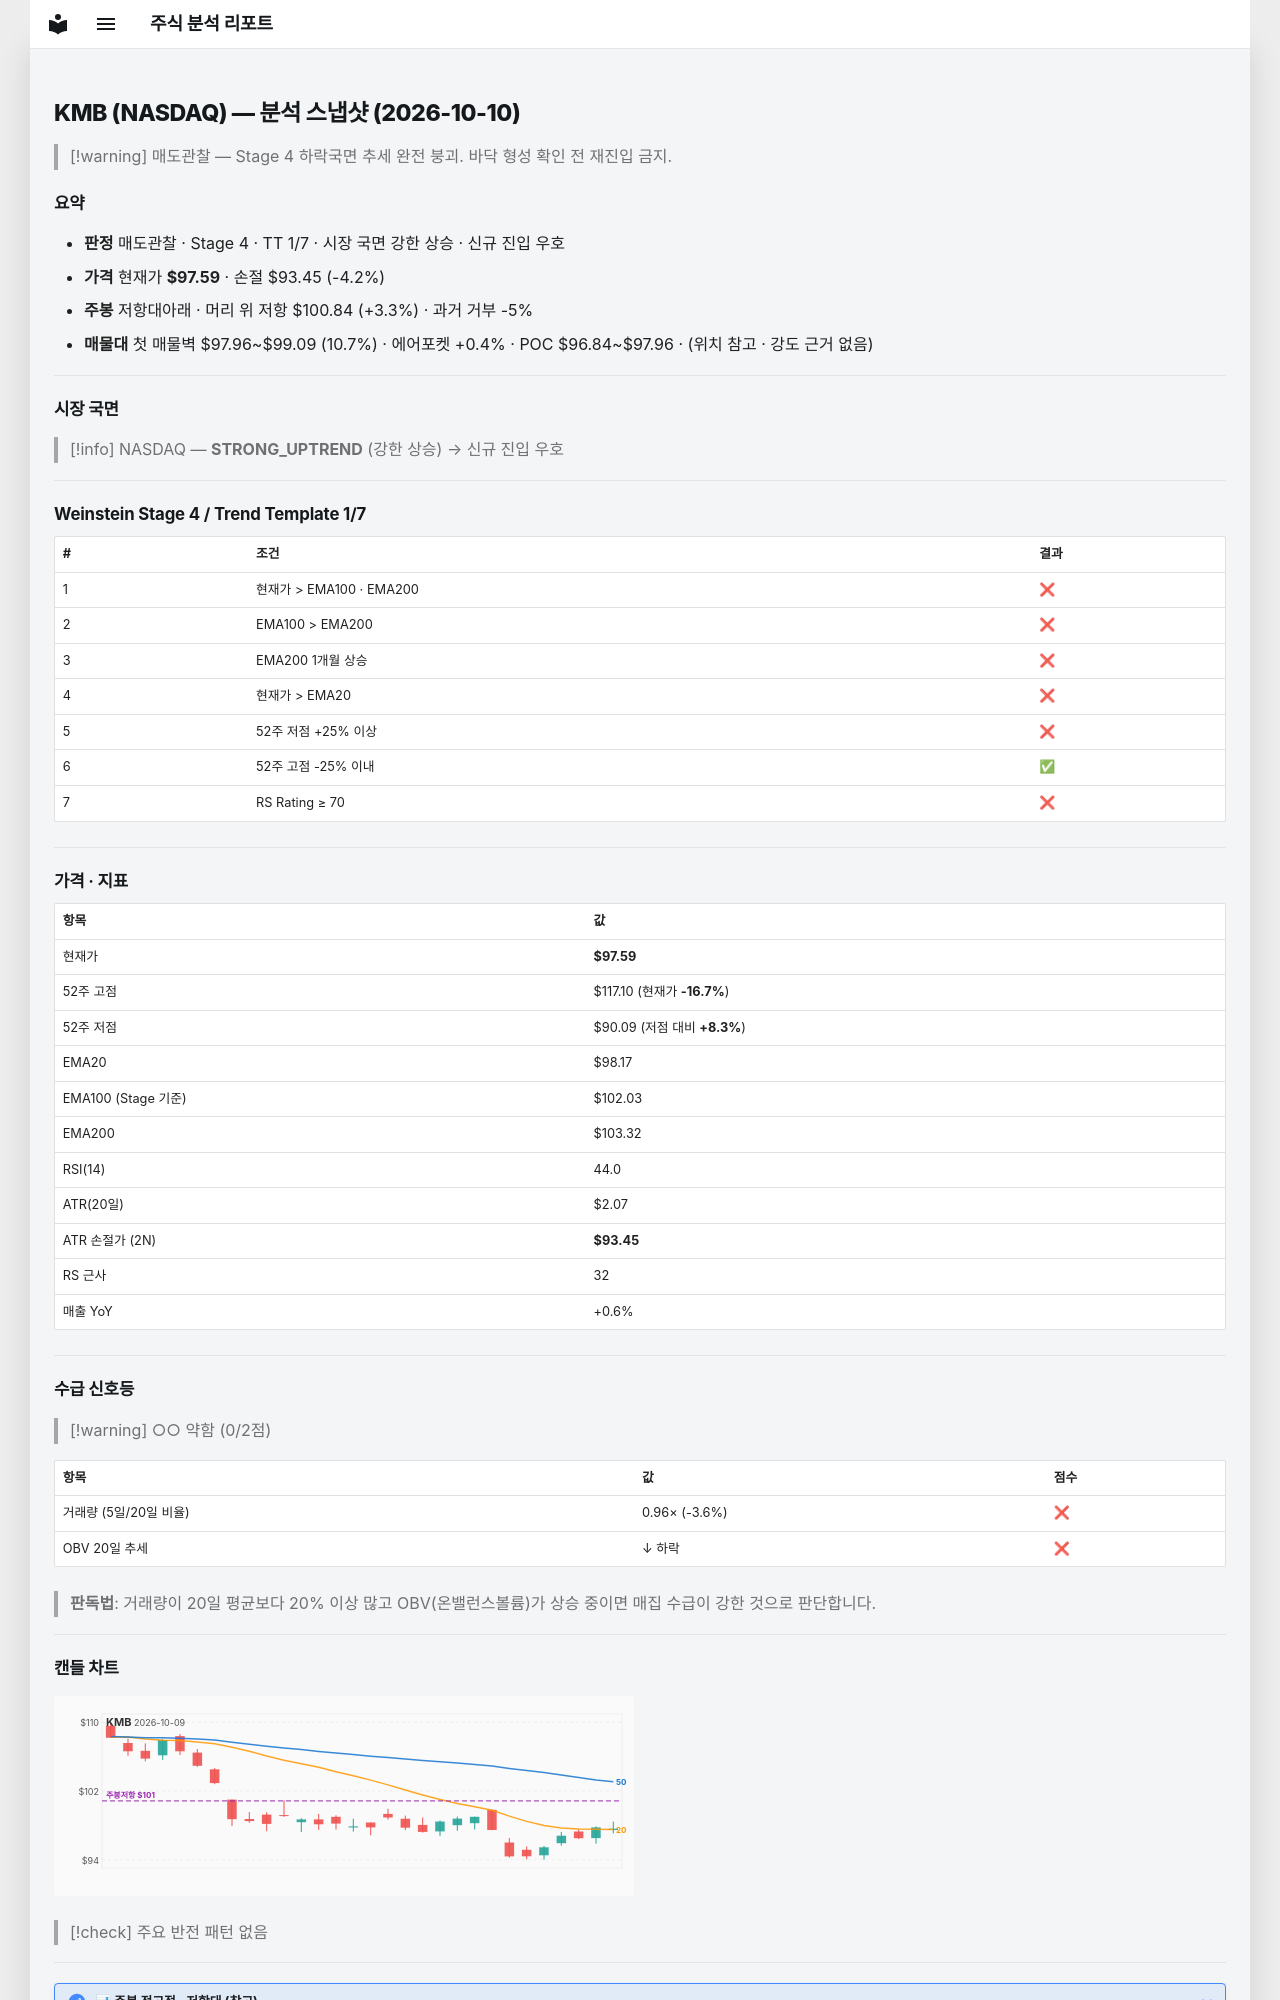

repository: soloandco/stock-reports · page: snapshots/KMB-2026-10-10/index.html · generator: mkdocs

---
type: analysis-snapshot
title: KMB 분석 스냅샷
ticker: KMB
market: NASDAQ
created: 2026-10-10
updated: 2026-10-10
bar-date: 2026-10-09
verdict: 매도관찰
real-rr: 0.79
sma50-gap-pct: -0.6
weekly-position: 저항대아래
weekly-overhead-price: 100.84
weekly-overhead-pct: 3.3
stage: 4
trend-template-score: 1
tt-max: 7
ma-set: ema-20-100-200
price: 97.58999633789062
stop-price: 93.44631641656535
market-regime: STRONG_UPTREND
supply-demand-score: 0/2
supply-demand-label: 약함
status: tracking
tags:
  - stock-agent
  - watchlist
  - KMB
  - analysis
related:
  - "[[analysis-template]]"
---

# KMB (NASDAQ) — 분석 스냅샷 (2026-10-10)

> [!warning] 매도관찰 — Stage 4 하락국면
> 추세 완전 붕괴. 바닥 형성 확인 전 재진입 금지.

## 요약

- **판정** 매도관찰 · Stage 4 · TT 1/7 · 시장 국면 강한 상승 · 신규 진입 우호
- **가격** 현재가 **$97.59** · 손절 $93.45 (-4.2%)
- **주봉** 저항대아래 · 머리 위 저항 $100.84 (+3.3%) · 과거 거부 -5%
- **매물대** 첫 매물벽 $97.96~$99.09 (10.7%) · 에어포켓 +0.4% · POC $96.84~$97.96 · (위치 참고 · 강도 근거 없음)

---

## 시장 국면

> [!info] NASDAQ — **STRONG_UPTREND** (강한 상승) → 신규 진입 우호

---

## Weinstein Stage 4 / Trend Template 1/7

| # | 조건 | 결과 |
|---|------|------|
| 1 | 현재가 > EMA100 · EMA200 | ❌ |
| 2 | EMA100 > EMA200 | ❌ |
| 3 | EMA200 1개월 상승 | ❌ |
| 4 | 현재가 > EMA20 | ❌ |
| 5 | 52주 저점 +25% 이상 | ❌ |
| 6 | 52주 고점 -25% 이내 | ✅ |
| 7 | RS Rating ≥ 70 | ❌ |

---

## 가격 · 지표

| 항목 | 값 |
|------|---|
| 현재가 | **$97.59** |
| 52주 고점 | $117.10 (현재가 **-16.7%**) |
| 52주 저점 | $90.09 (저점 대비 **+8.3%**) |
| EMA20 | $98.17 |
| EMA100 (Stage 기준) | $102.03 |
| EMA200 | $103.32 |
| RSI(14) | 44.0 |
| ATR(20일) | $2.07 |
| ATR 손절가 (2N) | **$93.45** |
| RS 근사 | 32 |
| 매출 YoY | +0.6% |

---
## 수급 신호등

> [!warning] ○○ 약함 (0/2점)

| 항목 | 값 | 점수 |
|------|------|------|
| 거래량 (5일/20일 비율) | 0.96× (-3.6%) | ❌ |
| OBV 20일 추세 | ↓ 하락 | ❌ |

> **판독법**: 거래량이 20일 평균보다 20% 이상 많고 OBV(온밸런스볼륨)가 상승 중이면 매집 수급이 강한 것으로 판단합니다.

---
